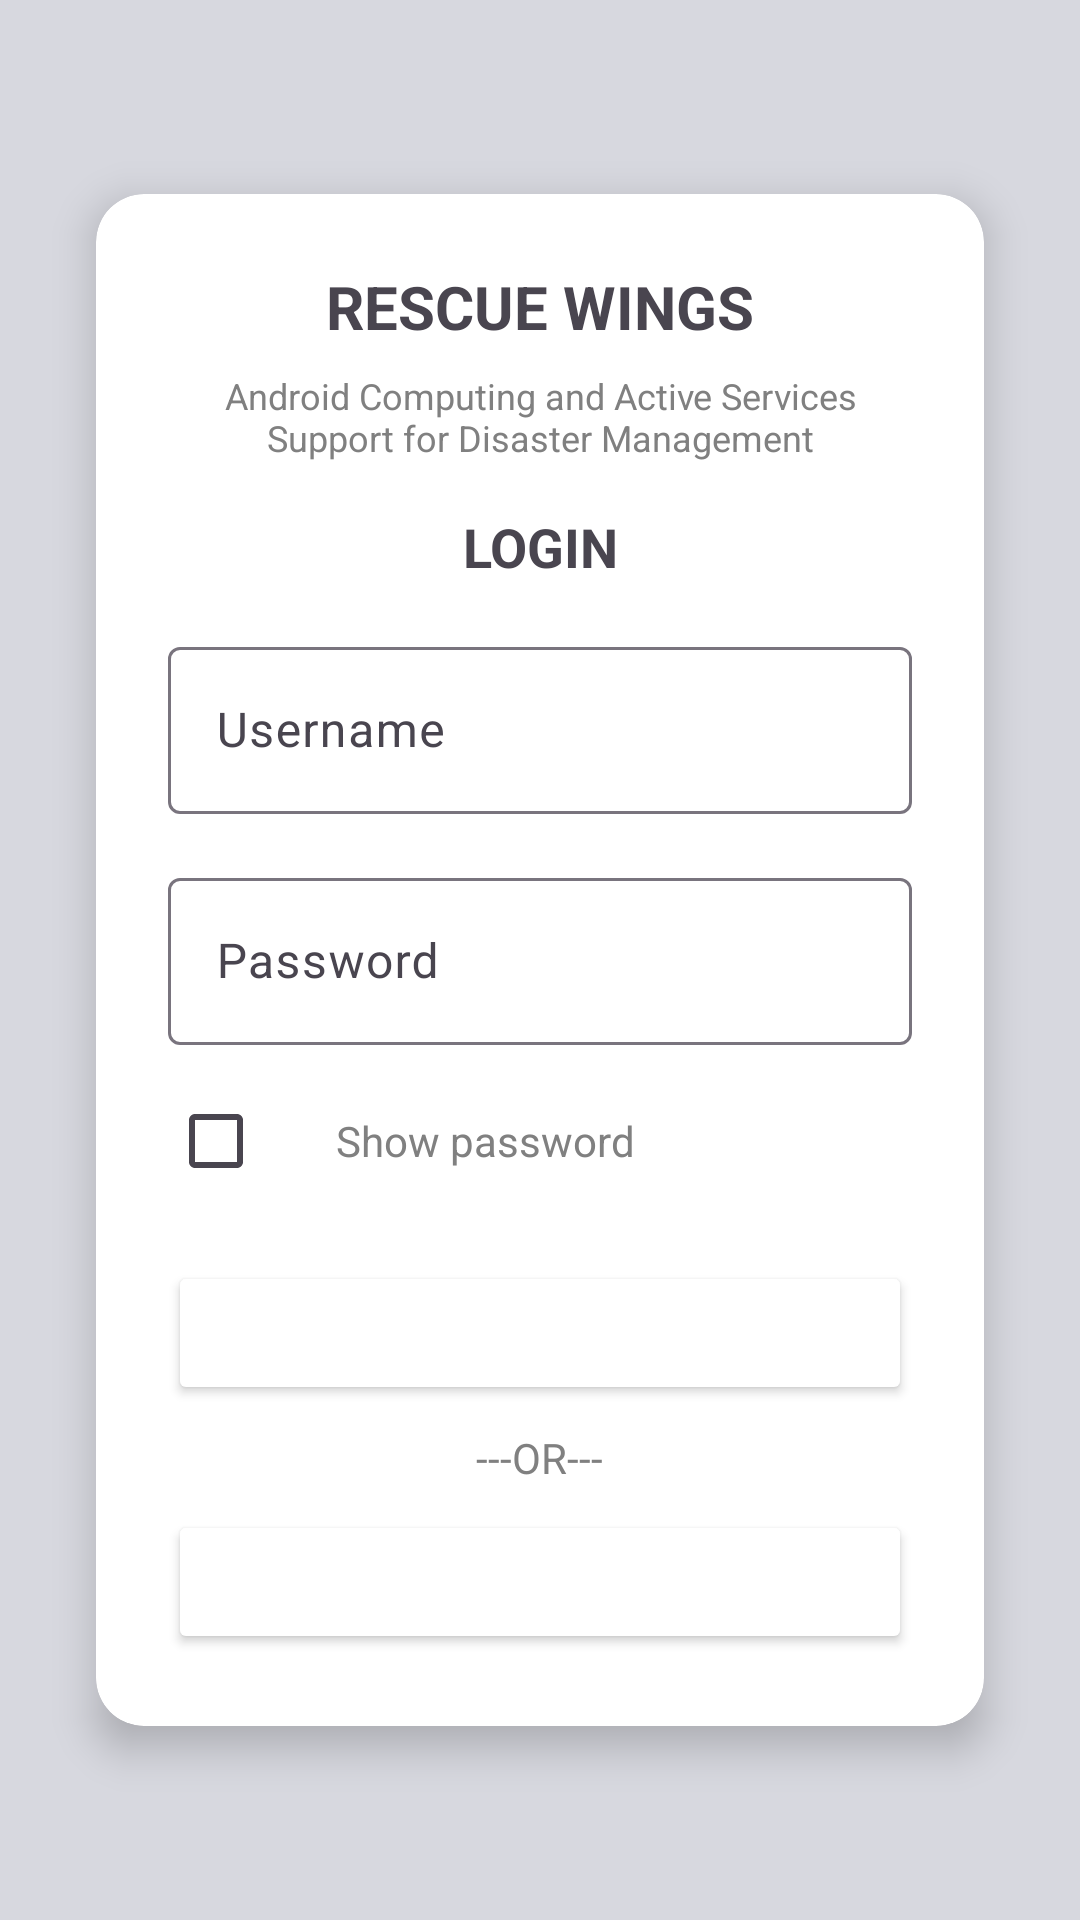

Android layout source for this screen:
<!-- AndroidManifest.xml: application theme Theme.RescueWings -->
<!-- res/layout/activity_login.xml -->
<?xml version="1.0" encoding="utf-8"?>
<androidx.constraintlayout.widget.ConstraintLayout
    xmlns:android="http://schemas.android.com/apk/res/android"
    xmlns:app="http://schemas.android.com/apk/res-auto"
    android:layout_width="match_parent"
    android:layout_height="match_parent"
    android:background="#D7D8DF"
    android:padding="16dp"
    xmlns:tools="http://schemas.android.com/tools"
    tools:context=".LoginActivity">

    
    <androidx.cardview.widget.CardView
        android:id="@+id/card_view"
        android:layout_width="0dp"
        android:layout_height="wrap_content"
        android:layout_margin="16dp"
        app:cardCornerRadius="16dp"
        app:cardElevation="8dp"
        app:cardBackgroundColor="#FFFFFF"
        app:layout_constraintTop_toTopOf="parent"
        app:layout_constraintBottom_toBottomOf="parent"
        app:layout_constraintStart_toStartOf="parent"
        app:layout_constraintEnd_toEndOf="parent">

        <LinearLayout
            android:layout_width="match_parent"
            android:layout_height="wrap_content"
            android:orientation="vertical"
            android:padding="24dp"
            android:gravity="center">

            
            <TextView
                android:id="@+id/title"
                android:layout_width="wrap_content"
                android:layout_height="wrap_content"
                android:text="RESCUE WINGS"
                android:textSize="20sp"
                android:textStyle="bold"
                android:textColor="@color/blue"
                android:gravity="center"
                android:paddingBottom="8dp" />

            
            <TextView
                android:id="@+id/subtitle"
                android:layout_width="wrap_content"
                android:layout_height="wrap_content"
                android:text="Android Computing and Active Services Support for Disaster Management"
                android:textSize="12sp"
                android:textColor="#808080"
                android:gravity="center"
                android:paddingBottom="16dp" />

            
            <TextView
                android:id="@+id/login_label"
                android:layout_width="wrap_content"
                android:layout_height="wrap_content"
                android:text="LOGIN"
                android:textSize="18sp"
                android:textStyle="bold"
                android:textColor="@color/blue"
                android:gravity="center"
                android:paddingBottom="16dp" />

            
            <com.google.android.material.textfield.TextInputLayout
                android:layout_width="match_parent"
                android:layout_height="wrap_content"
                android:hint="Username"
                android:layout_marginBottom="16dp">

                <com.google.android.material.textfield.TextInputEditText
                    android:id="@+id/username"
                    android:layout_width="match_parent"
                    android:layout_height="wrap_content"
                    android:inputType="text" />
            </com.google.android.material.textfield.TextInputLayout>

            
            <com.google.android.material.textfield.TextInputLayout
                android:layout_width="match_parent"
                android:layout_height="wrap_content"
                android:hint="Password"
                android:layout_marginBottom="8dp">

                <com.google.android.material.textfield.TextInputEditText
                    android:id="@+id/password"
                    android:layout_width="match_parent"
                    android:layout_height="wrap_content"
                    android:inputType="textPassword" />
            </com.google.android.material.textfield.TextInputLayout>

            
            <LinearLayout
                android:layout_width="match_parent"
                android:layout_height="wrap_content"
                android:orientation="horizontal"
                android:gravity="center_vertical"
                android:layout_marginBottom="16dp">

                <CheckBox
                    android:id="@+id/show_password"
                    android:layout_width="wrap_content"
                    android:layout_height="wrap_content" />

                <TextView
                    android:layout_width="wrap_content"
                    android:layout_height="wrap_content"
                    android:text="Show password"
                    android:textColor="#808080"
                    android:paddingStart="8dp" />
            </LinearLayout>


            
            <Button
                android:id="@+id/login_button_needy"
                android:layout_width="match_parent"
                android:layout_height="wrap_content"
                android:layout_marginBottom="8dp"
                android:backgroundTint="@color/blue"
                android:text="LOG IN"
                android:textColor="@color/white" />



            
            <TextView
                android:layout_width="wrap_content"
                android:layout_height="wrap_content"
                android:text="---OR---"
                android:textColor="#808080"
                android:gravity="center"
                android:paddingBottom="8dp" />

            
            <Button
                android:id="@+id/signup_button"
                android:layout_width="match_parent"
                android:layout_height="wrap_content"
                android:text="SIGN UP"
                android:backgroundTint="@color/blue"
                android:textColor="#FFFFFF" />
        </LinearLayout>
    </androidx.cardview.widget.CardView>
</androidx.constraintlayout.widget.ConstraintLayout>
<!-- resources referenced by this layout -->
<resources>
  <style name="Theme.RescueWings" parent="Base.Theme.RescueWings" />
  <style name="Base.Theme.RescueWings" parent="Theme.Material3.DayNight.NoActionBar">
          
          
      </style>
  <!-- not gathered from this repository: default colours our renderer supplied (Android Studio template values) -->
  <color name="white">#FFFFFFFF</color>
</resources>
